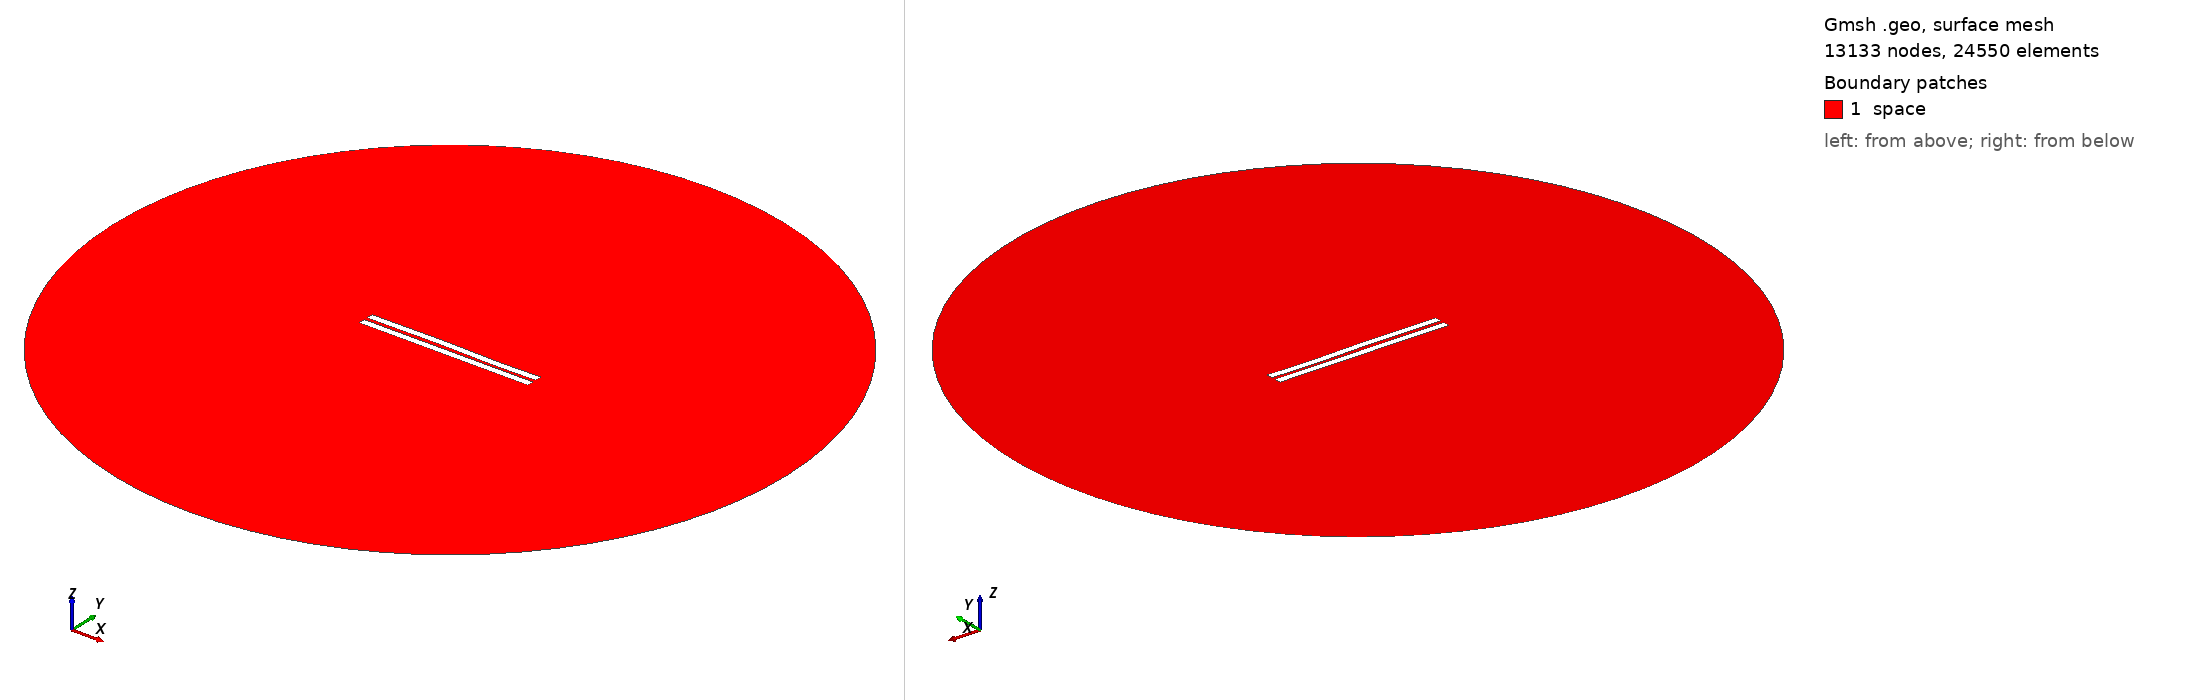

Gmsh geometry script, surface-meshed: 13133 nodes, 24550 surface elements. Boundary patches (legend numbers): 1 space. Left view from above one corner, right view from below the opposite corner. Legend entries are the model's physical surfaces. The drawing asked Gmsh for element sizes between 1% and 20% of the model's largest extent; the script's own settings can give other sizes.

=== 1972.geo (drawn) ===
//---------------------------------------
// Geometry kernel
//---------------------------------------

SetFactory("OpenCASCADE");



//---------------------------------------
// Parameters of the geometry
//---------------------------------------

// Overetch of the upper plate
overetch = 0.0;

// Distance between the plates
distance = 2.25;

// Discretization over the x axis (for the deformation)
nx = 50; 

// Length of the plate
L = 100 - overetch; 

// Number of modes
n = 4; 

// 1st mode coefficient
coeff(1) = -0.15;
beta(1) = 0.596864 * 3.1415926535 / L;

// 2nd mode coefficient
coeff(2) = 0.07499999999999998;
beta(2) = 1.49418 * 3.1415926535 / L;

// 3rd mode coefficient
coeff(3) = 0.15;
beta(3) = 2.50025 * 3.1415926535 / L;

// 4th mode coefficient
coeff(4) = -0.075;
beta(4) = 3.49999 * 3.1415926535 / L;



//---------------------------------------
// Upper plate (deformed rectangle)
//---------------------------------------

// Coordiantes of the upper plate
xmin = -50;
xmax = 50 - overetch;

// Height of the upper plate
yheight = 4 - 2 * overetch;

// Indexes of the points
UpperID[] = {};
LowerID[] = {};
LeftID[] = {};
RightID[] = {};

// Point index
p = 1;

// Horizontal edges
For i In {1:nx}
    x = xmin + (i-1)*(xmax - xmin)/(nx-1);

    y_bottom = distance / 2 + overetch;
    For j In {1:n}
        C = (Cosh(beta(j)*L) + Cos(beta(j)*L)) / (Sinh(beta(j)*L) + Sin(beta(j)*L));
        y_bottom  = y_bottom + coeff(j) * (Cosh(beta(j)*(x+50)) - Cos(beta(j)*(x+50)) - C * (Sinh(beta(j)*(x+50)) - Sin(beta(j)*(x+50))));
    EndFor

    y_top = y_bottom + yheight;

    Point(p) = {x, y_top, 0, 1.0};
    UpperID[i] = p;
    p = p + 1;

    Point(p) = {x, y_bottom, 0, 1.0};
    LowerID[i] = p;
    p = p + 1;
EndFor

// Create point lists
UpperPts[] = {}; LowerPts[] = {};
For i In {1:nx}
  UpperPts[] += {UpperID[i]};
  LowerPts[] += {LowerID[i]};
EndFor

// Build splines
Spline(1) = {UpperPts[]};
Spline(2) = {LowerPts[]};
Line(3) = {LowerPts[nx-1], UpperPts[nx-1]};
Line(4) = {LowerPts[0], UpperPts[0]};

// Build the plane surface
Curve Loop(1) = {2, 3, -1, -4};
Plane Surface(1) = {1};



//---------------------------------------
// Lower plate (rectangle)
//---------------------------------------

// Vertices
Point(1001) = {-50, -1, 0, 1.0};
Point(1002) = { 50, -1, 0, 1.0};
Point(1003) = { 50,  -5, 0, 1.0};
Point(1004) = {-50,  -5, 0, 1.0};

// Edges
Line(5) = {1001, 1002};
Line(6) = {1002, 1003};
Line(7) = {1003, 1004};
Line(8) = {1004, 1001};

// Plane surface
Line Loop(2) = {5, 6, 7, 8};
Plane Surface(2) = {2}; 



//---------------------------------------
// Outer (fictious) boundary
//---------------------------------------

// Points
Point(1005) = {0, 0, 0};       // Center
Point(1006) = {200, 0, 0};     // Start point
Point(1007) = {0, 200, 0};     // 90 degrees
Point(1008) = {-200, 0, 0};    // 180 degrees
Point(1009) = {0, -200, 0};    // 270 degrees

// Circle arcs (each needs start, center, end)
Circle(9) = {1006, 1005, 1007};
Circle(10) = {1007, 1005, 1008};
Circle(11) = {1008, 1005, 1009};
Circle(12) = {1009, 1005, 1006};

// Plane surface for the entire domain
Curve Loop(3) = {9, 10, 11, 12};
Surface(3) = {3};

// Subtract the plates from the whole domain to obtain the actual domain where we want to solve the equations
BooleanDifference{ Surface{3}; Delete; }{ Surface{1}; Surface{2}; Delete; }




//---------------------------------------
// Transfinite Lines/Curves
//---------------------------------------

// Set the number of points on the boundaries
r = 7;

// Plates
Transfinite Curve {1, 2} = 50*r Using Progression 1;
Transfinite Curve {3, 4} = 2*r Using Progression 1;
Transfinite Line {5, 7} = 50*r Using Progression 1;
Transfinite Line {6, 8} = 2*r Using Progression 1;

// Outer boundary
Transfinite Line {9, 10, 11, 12} = 20 Using Progression 1;



//---------------------------------------
// Physical groups
//---------------------------------------                

// Physical curves (boundaries)
Physical Line("force_segment", 10) = {2};
Physical Line("upper_plate", 11) = {1, 3, 4};
Physical Line("lower_plate", 12) = {5, 6, 7, 8};
Physical Line("boundary", 20) = {9, 10, 11, 12};

// Physical Surfaces
Physical Surface("space", 30) = {3};



//---------------------------------------
// 6. Generate the Mesh
//---------------------------------------

// 2D mesh generation
Mesh 2;
